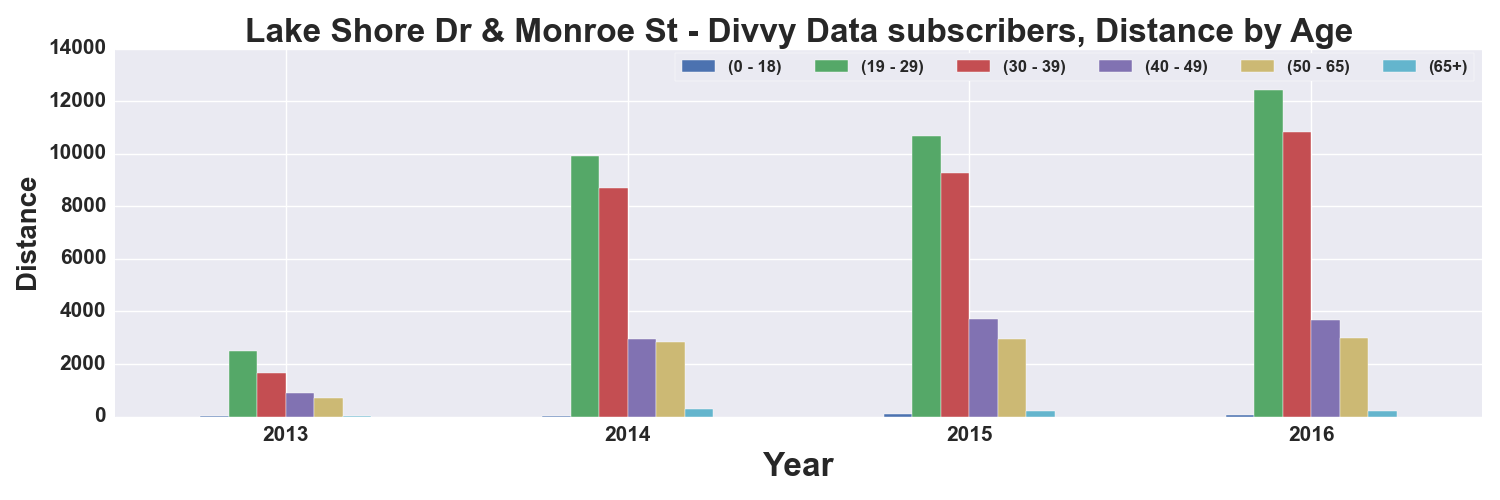

The table this chart was drawn from, first rows:
, START TIME YEAR, DISTANCE_Miles, DISTANCE_Miles, DISTANCE_Miles, DISTANCE_Miles, DISTANCE_Miles, DISTANCE_Miles
AGE_GROUP, , 0 - 18, 19 - 29, 30 - 39, 40 - 49, 50 - 65, 65+
0, 2013, 10.83, 2492, 1641, 886.9, 692.9, 39.68
1, 2014, 30.66, 9918, 8704, 2949, 2820, 290
2, 2015, 98, 10682, 9287, 3697, 2948, 203.1
3, 2016, 54.92, 12419, 10838, 3677, 2998, 215.5
